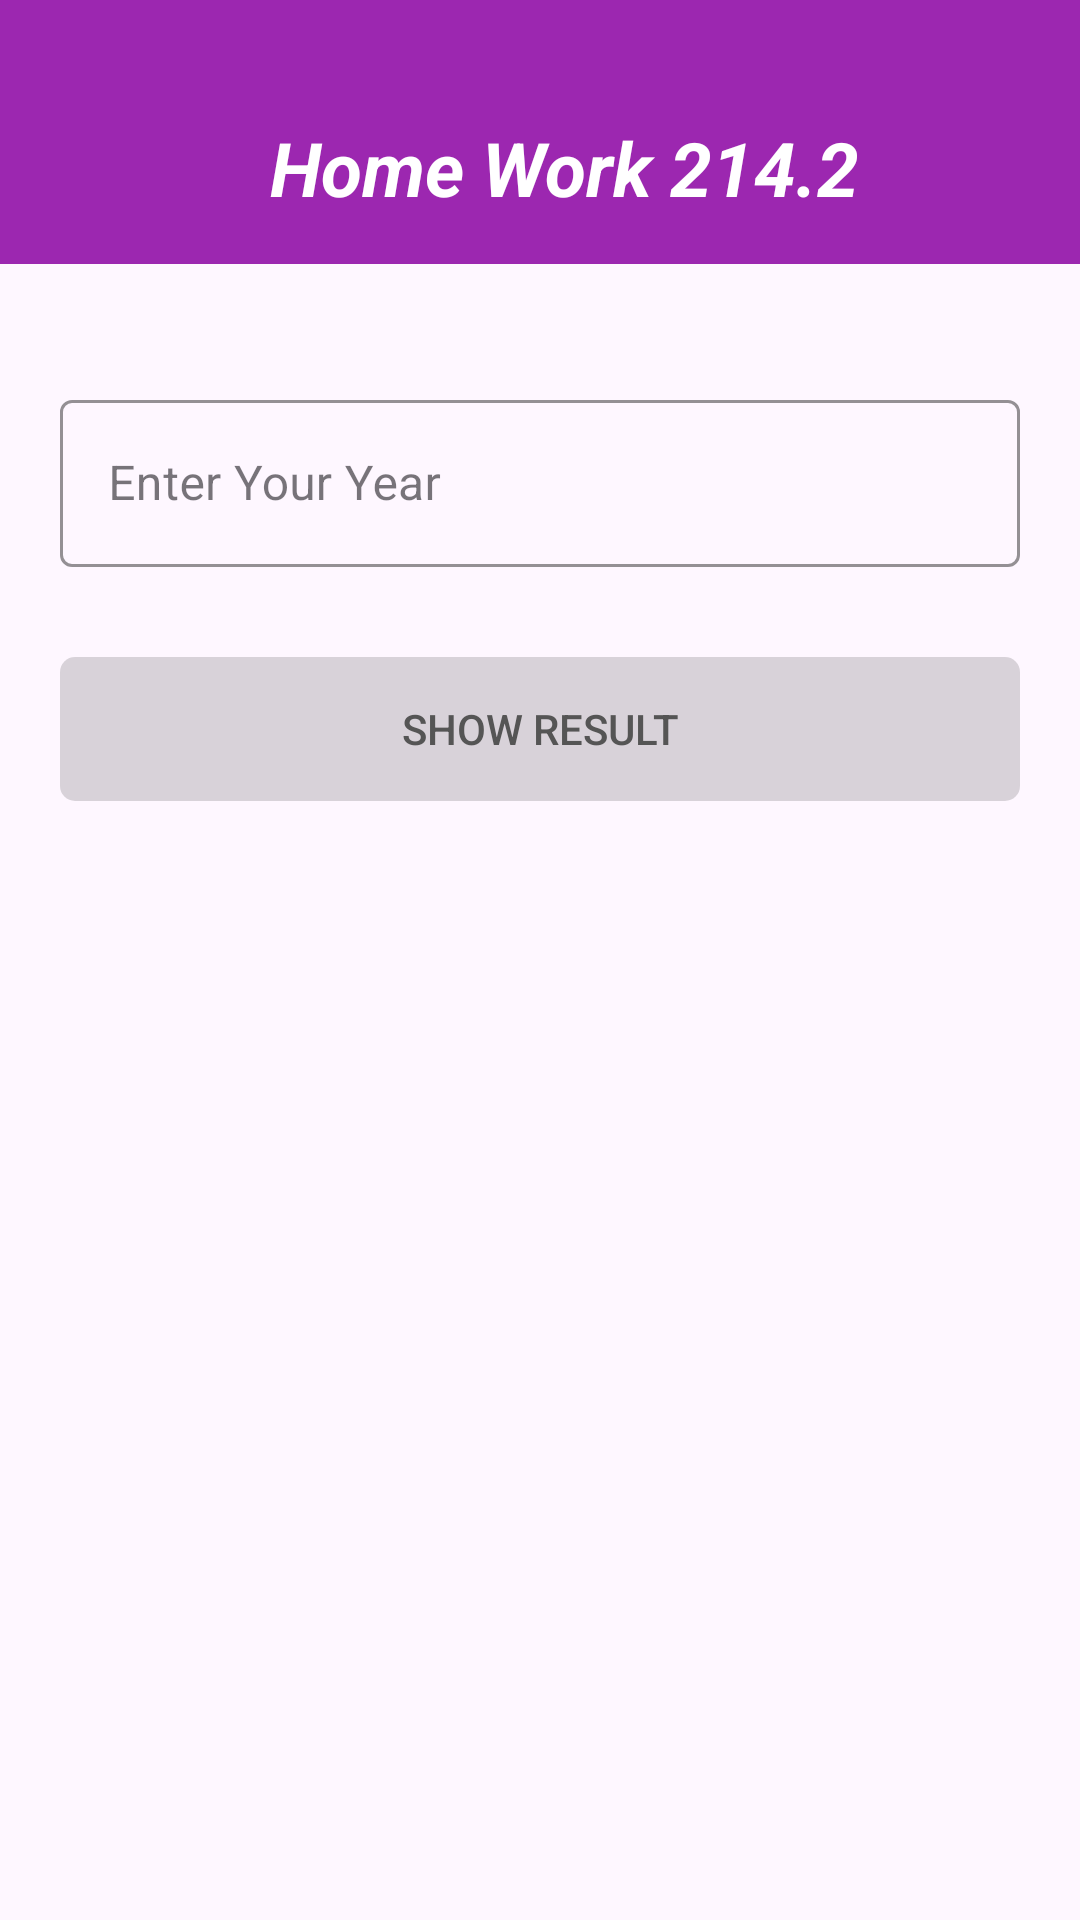

Reconstruct the res/layout file that produces this screen, plus the resources it refers to.
<!-- AndroidManifest.xml: application theme Theme.HomeWork2471 -->
<!-- res/layout/home_work_214_2.xml -->
<?xml version="1.0" encoding="utf-8"?>
<LinearLayout xmlns:android="http://schemas.android.com/apk/res/android"
    xmlns:app="http://schemas.android.com/apk/res-auto"
    xmlns:tools="http://schemas.android.com/tools"
    android:layout_width="match_parent"
    android:layout_height="match_parent"
    android:orientation="vertical"
    tools:context=".HomeWork214_2">

    <LinearLayout
        android:layout_width="match_parent"
        android:layout_height="wrap_content"
        android:orientation="vertical"
        android:background="#9C27B0"
        android:layout_marginBottom="20dp"
        >
        <androidx.appcompat.widget.Toolbar
            android:layout_width="match_parent"
            android:layout_height="?attr/actionBarSize"
            android:layout_marginTop="24dp"
            >
            <TextView
                android:layout_width="match_parent"
                android:layout_height="wrap_content"
                android:textStyle="bold|italic"
                android:textSize="25sp"
                android:text="Home Work 214.2"
                android:gravity="center"
                android:textColor="@color/white"
                />

        </androidx.appcompat.widget.Toolbar>

    </LinearLayout>


    <LinearLayout
        android:layout_width="match_parent"
        android:layout_height="match_parent"
        android:orientation="vertical"
        >

        <com.google.android.material.textfield.TextInputLayout
            style="@style/Widget.MaterialComponents.TextInputLayout.OutlinedBox"
            android:theme="@style/HomeWork214.2.TextInputEditText.Outlined"
            android:layout_width="match_parent"
            android:layout_height="wrap_content"
            android:layout_margin="20dp"
            android:hint="Enter Your Year"
            app:boxStrokeColor="#9C27B0"
            app:hintTextColor="#9C27B0"
            app:endIconTint="#9C27B0"
            app:endIconMode="clear_text"
            >

            <com.google.android.material.textfield.TextInputEditText
                android:id="@+id/editText"
                android:layout_width="match_parent"
                android:layout_height="wrap_content"
                android:maxLength="4"
                android:inputType="number"
                />
        </com.google.android.material.textfield.TextInputLayout>

        <androidx.appcompat.widget.AppCompatButton
            android:id="@+id/button"
            android:layout_width="match_parent"
            android:layout_height="wrap_content"
            android:text="Show Result"
            android:layout_marginLeft="20dp"
            android:layout_marginRight="20dp"
            android:layout_marginTop="10dp"
            android:layout_marginBottom="10dp"
            android:textColor="@drawable/btc"
            android:background="@drawable/custom_button_214_2"
            android:enabled="false"
            />

        <TextView
            android:visibility="gone"
            android:id="@+id/textView"
            android:layout_width="match_parent"
            android:layout_height="150dp"
            android:layout_margin="20dp"
            android:background="@drawable/custom_button_214_2"
            android:layout_gravity="center"
            android:gravity="center"
            android:text="@string/app_name"
            android:textColor="@color/white"
            android:textSize="25sp"
            android:textStyle="italic"
            android:padding="15dp"
            />


    </LinearLayout>

</LinearLayout>
<!-- resources referenced by this layout -->
<resources>
  <!-- drawable btc (drawable) -->
  <?xml version="1.0" encoding="utf-8"?>
  <selector xmlns:android="http://schemas.android.com/apk/res/android">
  
      <item android:state_enabled="true" android:color="@color/white"/>
      <item android:state_enabled="false" android:color="#555555"/>
  </selector>
  <!-- drawable custom_button_214_2 (drawable) -->
  <?xml version="1.0" encoding="utf-8"?>
  <ripple xmlns:android="http://schemas.android.com/apk/res/android"
      android:color="@color/black">
  
      <item>
          <selector>
              <item android:state_enabled="true">
                  <shape android:shape="rectangle">
                      <solid android:color="#9C27B0"/>
                      <corners android:radius="5dp"/>
                  </shape>
              </item>
  
              <item android:state_enabled="false">
                  <shape android:shape="rectangle">
                      <solid android:color="#26000000"/>
                      <corners android:radius="5dp"/>
                  </shape>
              </item>
          </selector>
      </item>
  
  </ripple>
  <string name="app_name">Home Work 247.1</string>
  <style name="HomeWork214.2.TextInputEditText.Outlined" parent="">
          <item name="colorControlActivated">#9C27B0</item>
      </style>
  <style name="Theme.HomeWork2471" parent="Base.Theme.HomeWork2471" />
  <style name="Base.Theme.HomeWork2471" parent="Theme.Material3.DayNight.NoActionBar">
          
          
      </style>
  <!-- not gathered from this repository: default colours our renderer supplied (Android Studio template values) -->
  <color name="black">#FF000000</color>
  <color name="white">#FFFFFFFF</color>
</resources>
